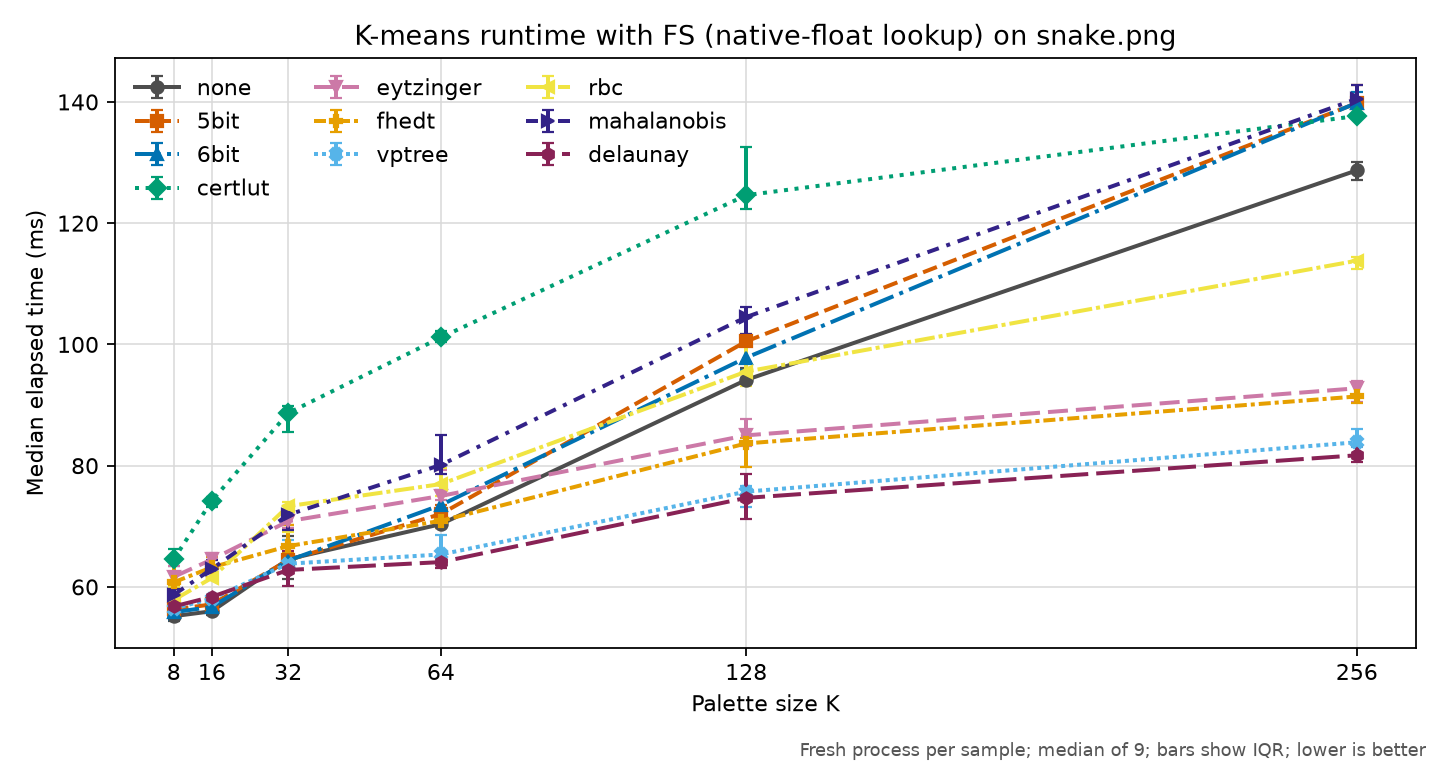

The data file committed next to this chart (first rows):
revision, platform, input, colors, policy, runs, median_seconds, q1_seconds, q3_seconds, min_seconds, max_seconds, speedup_vs_none, command
26a31afef67dbbdd9b45d2b0f115ba099b51bdb6, macOS-27.0.1-arm64-arm-64bit-Mach-O, images/snake.png, 8, none, 9, 0.05517, 0.05442, 0.05557, 0.05315, 0.06083, 1.0, {img2sixel} --threads=1 --precision=8bit…
26a31afef67dbbdd9b45d2b0f115ba099b51bdb6, macOS-27.0.1-arm64-arm-64bit-Mach-O, images/snake.png, 8, 5bit, 9, 0.05629, 0.0549, 0.05691, 0.05417, 0.06268, 0.9801, {img2sixel} --threads=1 --precision=8bit…
26a31afef67dbbdd9b45d2b0f115ba099b51bdb6, macOS-27.0.1-arm64-arm-64bit-Mach-O, images/snake.png, 8, 6bit, 9, 0.05582, 0.05455, 0.05704, 0.05403, 0.05859, 0.9884, {img2sixel} --threads=1 --precision=8bit…
26a31afef67dbbdd9b45d2b0f115ba099b51bdb6, macOS-27.0.1-arm64-arm-64bit-Mach-O, images/snake.png, 8, certlut, 9, 0.06457, 0.06342, 0.06632, 0.06292, 0.06976, 0.8545, {img2sixel} --threads=1 --precision=8bit…
26a31afef67dbbdd9b45d2b0f115ba099b51bdb6, macOS-27.0.1-arm64-arm-64bit-Mach-O, images/snake.png, 8, eytzinger, 9, 0.06166, 0.06052, 0.06345, 0.05933, 0.06756, 0.8948, {img2sixel} --threads=1 --precision=8bit…
26a31afef67dbbdd9b45d2b0f115ba099b51bdb6, macOS-27.0.1-arm64-arm-64bit-Mach-O, images/snake.png, 8, fhedt, 9, 0.06076, 0.06029, 0.0646, 0.05875, 0.06826, 0.908, {img2sixel} --threads=1 --precision=8bit…
26a31afef67dbbdd9b45d2b0f115ba099b51bdb6, macOS-27.0.1-arm64-arm-64bit-Mach-O, images/snake.png, 8, vptree, 9, 0.05642, 0.05548, 0.05846, 0.0544, 0.06451, 0.9778, {img2sixel} --threads=1 --precision=8bit…
26a31afef67dbbdd9b45d2b0f115ba099b51bdb6, macOS-27.0.1-arm64-arm-64bit-Mach-O, images/snake.png, 8, rbc, 9, 0.05785, 0.05695, 0.06003, 0.05647, 0.06541, 0.9538, {img2sixel} --threads=1 --precision=8bit…
26a31afef67dbbdd9b45d2b0f115ba099b51bdb6, macOS-27.0.1-arm64-arm-64bit-Mach-O, images/snake.png, 8, mahalanobis, 9, 0.0587, 0.05811, 0.05972, 0.05713, 0.06568, 0.9399, {img2sixel} --threads=1 --precision=8bit…
26a31afef67dbbdd9b45d2b0f115ba099b51bdb6, macOS-27.0.1-arm64-arm-64bit-Mach-O, images/snake.png, 8, delaunay, 9, 0.05677, 0.05583, 0.05794, 0.0556, 0.06555, 0.9718, {img2sixel} --threads=1 --precision=8bit…
26a31afef67dbbdd9b45d2b0f115ba099b51bdb6, macOS-27.0.1-arm64-arm-64bit-Mach-O, images/snake.png, 16, none, 9, 0.05599, 0.05545, 0.05753, 0.05524, 0.06101, 1.0, {img2sixel} --threads=1 --precision=8bit…
26a31afef67dbbdd9b45d2b0f115ba099b51bdb6, macOS-27.0.1-arm64-arm-64bit-Mach-O, images/snake.png, 16, 5bit, 9, 0.05712, 0.05627, 0.05749, 0.05563, 0.06016, 0.9803, {img2sixel} --threads=1 --precision=8bit…
26a31afef67dbbdd9b45d2b0f115ba099b51bdb6, macOS-27.0.1-arm64-arm-64bit-Mach-O, images/snake.png, 16, 6bit, 9, 0.05671, 0.05642, 0.05675, 0.05524, 0.05799, 0.9873, {img2sixel} --threads=1 --precision=8bit…
26a31afef67dbbdd9b45d2b0f115ba099b51bdb6, macOS-27.0.1-arm64-arm-64bit-Mach-O, images/snake.png, 16, certlut, 9, 0.07423, 0.07315, 0.07485, 0.07222, 0.07555, 0.7542, {img2sixel} --threads=1 --precision=8bit…
26a31afef67dbbdd9b45d2b0f115ba099b51bdb6, macOS-27.0.1-arm64-arm-64bit-Mach-O, images/snake.png, 16, eytzinger, 9, 0.06452, 0.06438, 0.06562, 0.06278, 0.06818, 0.8677, {img2sixel} --threads=1 --precision=8bit…
26a31afef67dbbdd9b45d2b0f115ba099b51bdb6, macOS-27.0.1-arm64-arm-64bit-Mach-O, images/snake.png, 16, fhedt, 9, 0.06324, 0.06159, 0.06489, 0.06098, 0.06626, 0.8854, {img2sixel} --threads=1 --precision=8bit…
26a31afef67dbbdd9b45d2b0f115ba099b51bdb6, macOS-27.0.1-arm64-arm-64bit-Mach-O, images/snake.png, 16, vptree, 9, 0.05807, 0.05749, 0.05827, 0.05629, 0.06185, 0.9642, {img2sixel} --threads=1 --precision=8bit…
26a31afef67dbbdd9b45d2b0f115ba099b51bdb6, macOS-27.0.1-arm64-arm-64bit-Mach-O, images/snake.png, 16, rbc, 9, 0.06148, 0.06134, 0.06239, 0.06094, 0.0656, 0.9106, {img2sixel} --threads=1 --precision=8bit…
26a31afef67dbbdd9b45d2b0f115ba099b51bdb6, macOS-27.0.1-arm64-arm-64bit-Mach-O, images/snake.png, 16, mahalanobis, 9, 0.06296, 0.06252, 0.06438, 0.06104, 0.06462, 0.8892, {img2sixel} --threads=1 --precision=8bit…
26a31afef67dbbdd9b45d2b0f115ba099b51bdb6, macOS-27.0.1-arm64-arm-64bit-Mach-O, images/snake.png, 16, delaunay, 9, 0.05837, 0.0578, 0.0585, 0.05694, 0.06041, 0.9592, {img2sixel} --threads=1 --precision=8bit…
26a31afef67dbbdd9b45d2b0f115ba099b51bdb6, macOS-27.0.1-arm64-arm-64bit-Mach-O, images/snake.png, 32, none, 9, 0.06457, 0.06132, 0.06839, 0.05839, 0.06906, 1.0, {img2sixel} --threads=1 --precision=8bit…
26a31afef67dbbdd9b45d2b0f115ba099b51bdb6, macOS-27.0.1-arm64-arm-64bit-Mach-O, images/snake.png, 32, 5bit, 9, 0.06441, 0.06293, 0.07029, 0.06071, 0.09531, 1.002, {img2sixel} --threads=1 --precision=8bit…
26a31afef67dbbdd9b45d2b0f115ba099b51bdb6, macOS-27.0.1-arm64-arm-64bit-Mach-O, images/snake.png, 32, 6bit, 9, 0.06434, 0.0631, 0.06676, 0.06033, 0.07067, 1.004, {img2sixel} --threads=1 --precision=8bit…
26a31afef67dbbdd9b45d2b0f115ba099b51bdb6, macOS-27.0.1-arm64-arm-64bit-Mach-O, images/snake.png, 32, certlut, 9, 0.08868, 0.08562, 0.08978, 0.08409, 0.105, 0.7282, {img2sixel} --threads=1 --precision=8bit…
26a31afef67dbbdd9b45d2b0f115ba099b51bdb6, macOS-27.0.1-arm64-arm-64bit-Mach-O, images/snake.png, 32, eytzinger, 9, 0.07084, 0.06972, 0.07152, 0.06794, 0.08148, 0.9115, {img2sixel} --threads=1 --precision=8bit…
26a31afef67dbbdd9b45d2b0f115ba099b51bdb6, macOS-27.0.1-arm64-arm-64bit-Mach-O, images/snake.png, 32, fhedt, 9, 0.06673, 0.06582, 0.07021, 0.06439, 0.07394, 0.9676, {img2sixel} --threads=1 --precision=8bit…
26a31afef67dbbdd9b45d2b0f115ba099b51bdb6, macOS-27.0.1-arm64-arm-64bit-Mach-O, images/snake.png, 32, vptree, 9, 0.06383, 0.06337, 0.06777, 0.05974, 0.06899, 1.012, {img2sixel} --threads=1 --precision=8bit…
26a31afef67dbbdd9b45d2b0f115ba099b51bdb6, macOS-27.0.1-arm64-arm-64bit-Mach-O, images/snake.png, 32, rbc, 9, 0.07331, 0.06901, 0.07404, 0.06664, 0.07512, 0.8807, {img2sixel} --threads=1 --precision=8bit…
26a31afef67dbbdd9b45d2b0f115ba099b51bdb6, macOS-27.0.1-arm64-arm-64bit-Mach-O, images/snake.png, 32, mahalanobis, 9, 0.0719, 0.06931, 0.07242, 0.0674, 0.07752, 0.8981, {img2sixel} --threads=1 --precision=8bit…
26a31afef67dbbdd9b45d2b0f115ba099b51bdb6, macOS-27.0.1-arm64-arm-64bit-Mach-O, images/snake.png, 32, delaunay, 9, 0.0628, 0.06016, 0.06588, 0.05731, 0.09256, 1.028, {img2sixel} --threads=1 --precision=8bit…
26a31afef67dbbdd9b45d2b0f115ba099b51bdb6, macOS-27.0.1-arm64-arm-64bit-Mach-O, images/snake.png, 64, none, 9, 0.07035, 0.06968, 0.07068, 0.06847, 0.07395, 1.0, {img2sixel} --threads=1 --precision=8bit…
26a31afef67dbbdd9b45d2b0f115ba099b51bdb6, macOS-27.0.1-arm64-arm-64bit-Mach-O, images/snake.png, 64, 5bit, 9, 0.07203, 0.07106, 0.07345, 0.0702, 0.07869, 0.9767, {img2sixel} --threads=1 --precision=8bit…
26a31afef67dbbdd9b45d2b0f115ba099b51bdb6, macOS-27.0.1-arm64-arm-64bit-Mach-O, images/snake.png, 64, 6bit, 9, 0.07351, 0.071, 0.07602, 0.07032, 0.08066, 0.9571, {img2sixel} --threads=1 --precision=8bit…
26a31afef67dbbdd9b45d2b0f115ba099b51bdb6, macOS-27.0.1-arm64-arm-64bit-Mach-O, images/snake.png, 64, certlut, 9, 0.1011, 0.1005, 0.1021, 0.09895, 0.1124, 0.6956, {img2sixel} --threads=1 --precision=8bit…
26a31afef67dbbdd9b45d2b0f115ba099b51bdb6, macOS-27.0.1-arm64-arm-64bit-Mach-O, images/snake.png, 64, eytzinger, 9, 0.07501, 0.07428, 0.07931, 0.07312, 0.08297, 0.938, {img2sixel} --threads=1 --precision=8bit…
26a31afef67dbbdd9b45d2b0f115ba099b51bdb6, macOS-27.0.1-arm64-arm-64bit-Mach-O, images/snake.png, 64, fhedt, 9, 0.07091, 0.06972, 0.07271, 0.068, 0.07328, 0.9922, {img2sixel} --threads=1 --precision=8bit…
26a31afef67dbbdd9b45d2b0f115ba099b51bdb6, macOS-27.0.1-arm64-arm-64bit-Mach-O, images/snake.png, 64, vptree, 9, 0.06535, 0.06385, 0.06857, 0.06316, 0.07198, 1.077, {img2sixel} --threads=1 --precision=8bit…
26a31afef67dbbdd9b45d2b0f115ba099b51bdb6, macOS-27.0.1-arm64-arm-64bit-Mach-O, images/snake.png, 64, rbc, 9, 0.07696, 0.075, 0.07962, 0.07387, 0.08345, 0.9142, {img2sixel} --threads=1 --precision=8bit…
26a31afef67dbbdd9b45d2b0f115ba099b51bdb6, macOS-27.0.1-arm64-arm-64bit-Mach-O, images/snake.png, 64, mahalanobis, 9, 0.08013, 0.07865, 0.08514, 0.07812, 0.0889, 0.8781, {img2sixel} --threads=1 --precision=8bit…
26a31afef67dbbdd9b45d2b0f115ba099b51bdb6, macOS-27.0.1-arm64-arm-64bit-Mach-O, images/snake.png, 64, delaunay, 9, 0.06409, 0.06316, 0.06513, 0.06205, 0.0667, 1.098, {img2sixel} --threads=1 --precision=8bit…
26a31afef67dbbdd9b45d2b0f115ba099b51bdb6, macOS-27.0.1-arm64-arm-64bit-Mach-O, images/snake.png, 128, none, 9, 0.09415, 0.09348, 0.09618, 0.08861, 0.09981, 1.0, {img2sixel} --threads=1 --precision=8bit…
26a31afef67dbbdd9b45d2b0f115ba099b51bdb6, macOS-27.0.1-arm64-arm-64bit-Mach-O, images/snake.png, 128, 5bit, 9, 0.1005, 0.09711, 0.1045, 0.0944, 0.1054, 0.9367, {img2sixel} --threads=1 --precision=8bit…
26a31afef67dbbdd9b45d2b0f115ba099b51bdb6, macOS-27.0.1-arm64-arm-64bit-Mach-O, images/snake.png, 128, 6bit, 9, 0.09782, 0.09577, 0.1011, 0.09346, 0.1064, 0.9625, {img2sixel} --threads=1 --precision=8bit…
26a31afef67dbbdd9b45d2b0f115ba099b51bdb6, macOS-27.0.1-arm64-arm-64bit-Mach-O, images/snake.png, 128, certlut, 9, 0.1246, 0.1223, 0.1325, 0.1208, 0.1358, 0.7555, {img2sixel} --threads=1 --precision=8bit…
26a31afef67dbbdd9b45d2b0f115ba099b51bdb6, macOS-27.0.1-arm64-arm-64bit-Mach-O, images/snake.png, 128, eytzinger, 9, 0.085, 0.0832, 0.08777, 0.08168, 0.09221, 1.108, {img2sixel} --threads=1 --precision=8bit…
26a31afef67dbbdd9b45d2b0f115ba099b51bdb6, macOS-27.0.1-arm64-arm-64bit-Mach-O, images/snake.png, 128, fhedt, 9, 0.08367, 0.0797, 0.08458, 0.0774, 0.08864, 1.125, {img2sixel} --threads=1 --precision=8bit…
26a31afef67dbbdd9b45d2b0f115ba099b51bdb6, macOS-27.0.1-arm64-arm-64bit-Mach-O, images/snake.png, 128, vptree, 9, 0.07572, 0.07314, 0.07667, 0.07227, 0.0809, 1.243, {img2sixel} --threads=1 --precision=8bit…
26a31afef67dbbdd9b45d2b0f115ba099b51bdb6, macOS-27.0.1-arm64-arm-64bit-Mach-O, images/snake.png, 128, rbc, 9, 0.09552, 0.0932, 0.1017, 0.09156, 0.1057, 0.9856, {img2sixel} --threads=1 --precision=8bit…
26a31afef67dbbdd9b45d2b0f115ba099b51bdb6, macOS-27.0.1-arm64-arm-64bit-Mach-O, images/snake.png, 128, mahalanobis, 9, 0.1045, 0.1018, 0.1061, 0.1006, 0.1118, 0.9008, {img2sixel} --threads=1 --precision=8bit…
26a31afef67dbbdd9b45d2b0f115ba099b51bdb6, macOS-27.0.1-arm64-arm-64bit-Mach-O, images/snake.png, 128, delaunay, 9, 0.07468, 0.07124, 0.07866, 0.0695, 0.08377, 1.261, {img2sixel} --threads=1 --precision=8bit…
26a31afef67dbbdd9b45d2b0f115ba099b51bdb6, macOS-27.0.1-arm64-arm-64bit-Mach-O, images/snake.png, 256, none, 9, 0.1287, 0.1272, 0.1302, 0.125, 0.1426, 1.0, {img2sixel} --threads=1 --precision=8bit…
26a31afef67dbbdd9b45d2b0f115ba099b51bdb6, macOS-27.0.1-arm64-arm-64bit-Mach-O, images/snake.png, 256, 5bit, 9, 0.1398, 0.139, 0.1427, 0.1368, 0.1507, 0.9207, {img2sixel} --threads=1 --precision=8bit…
26a31afef67dbbdd9b45d2b0f115ba099b51bdb6, macOS-27.0.1-arm64-arm-64bit-Mach-O, images/snake.png, 256, 6bit, 9, 0.1398, 0.1378, 0.1416, 0.1367, 0.1428, 0.9204, {img2sixel} --threads=1 --precision=8bit…
26a31afef67dbbdd9b45d2b0f115ba099b51bdb6, macOS-27.0.1-arm64-arm-64bit-Mach-O, images/snake.png, 256, certlut, 9, 0.1377, 0.1374, 0.1391, 0.1363, 0.1398, 0.9349, {img2sixel} --threads=1 --precision=8bit…
26a31afef67dbbdd9b45d2b0f115ba099b51bdb6, macOS-27.0.1-arm64-arm-64bit-Mach-O, images/snake.png, 256, eytzinger, 9, 0.09277, 0.09043, 0.09397, 0.0893, 0.09483, 1.388, {img2sixel} --threads=1 --precision=8bit…
26a31afef67dbbdd9b45d2b0f115ba099b51bdb6, macOS-27.0.1-arm64-arm-64bit-Mach-O, images/snake.png, 256, fhedt, 9, 0.09142, 0.09031, 0.09369, 0.08996, 0.09441, 1.408, {img2sixel} --threads=1 --precision=8bit…
26a31afef67dbbdd9b45d2b0f115ba099b51bdb6, macOS-27.0.1-arm64-arm-64bit-Mach-O, images/snake.png, 256, vptree, 9, 0.08386, 0.08302, 0.08609, 0.08091, 0.08848, 1.535, {img2sixel} --threads=1 --precision=8bit…
26a31afef67dbbdd9b45d2b0f115ba099b51bdb6, macOS-27.0.1-arm64-arm-64bit-Mach-O, images/snake.png, 256, rbc, 9, 0.1138, 0.1125, 0.1145, 0.1122, 0.1187, 1.131, {img2sixel} --threads=1 --precision=8bit…
26a31afef67dbbdd9b45d2b0f115ba099b51bdb6, macOS-27.0.1-arm64-arm-64bit-Mach-O, images/snake.png, 256, mahalanobis, 9, 0.1405, 0.14, 0.1428, 0.1375, 0.1455, 0.9161, {img2sixel} --threads=1 --precision=8bit…
26a31afef67dbbdd9b45d2b0f115ba099b51bdb6, macOS-27.0.1-arm64-arm-64bit-Mach-O, images/snake.png, 256, delaunay, 9, 0.08171, 0.08059, 0.08328, 0.08011, 0.09173, 1.575, {img2sixel} --threads=1 --precision=8bit…
